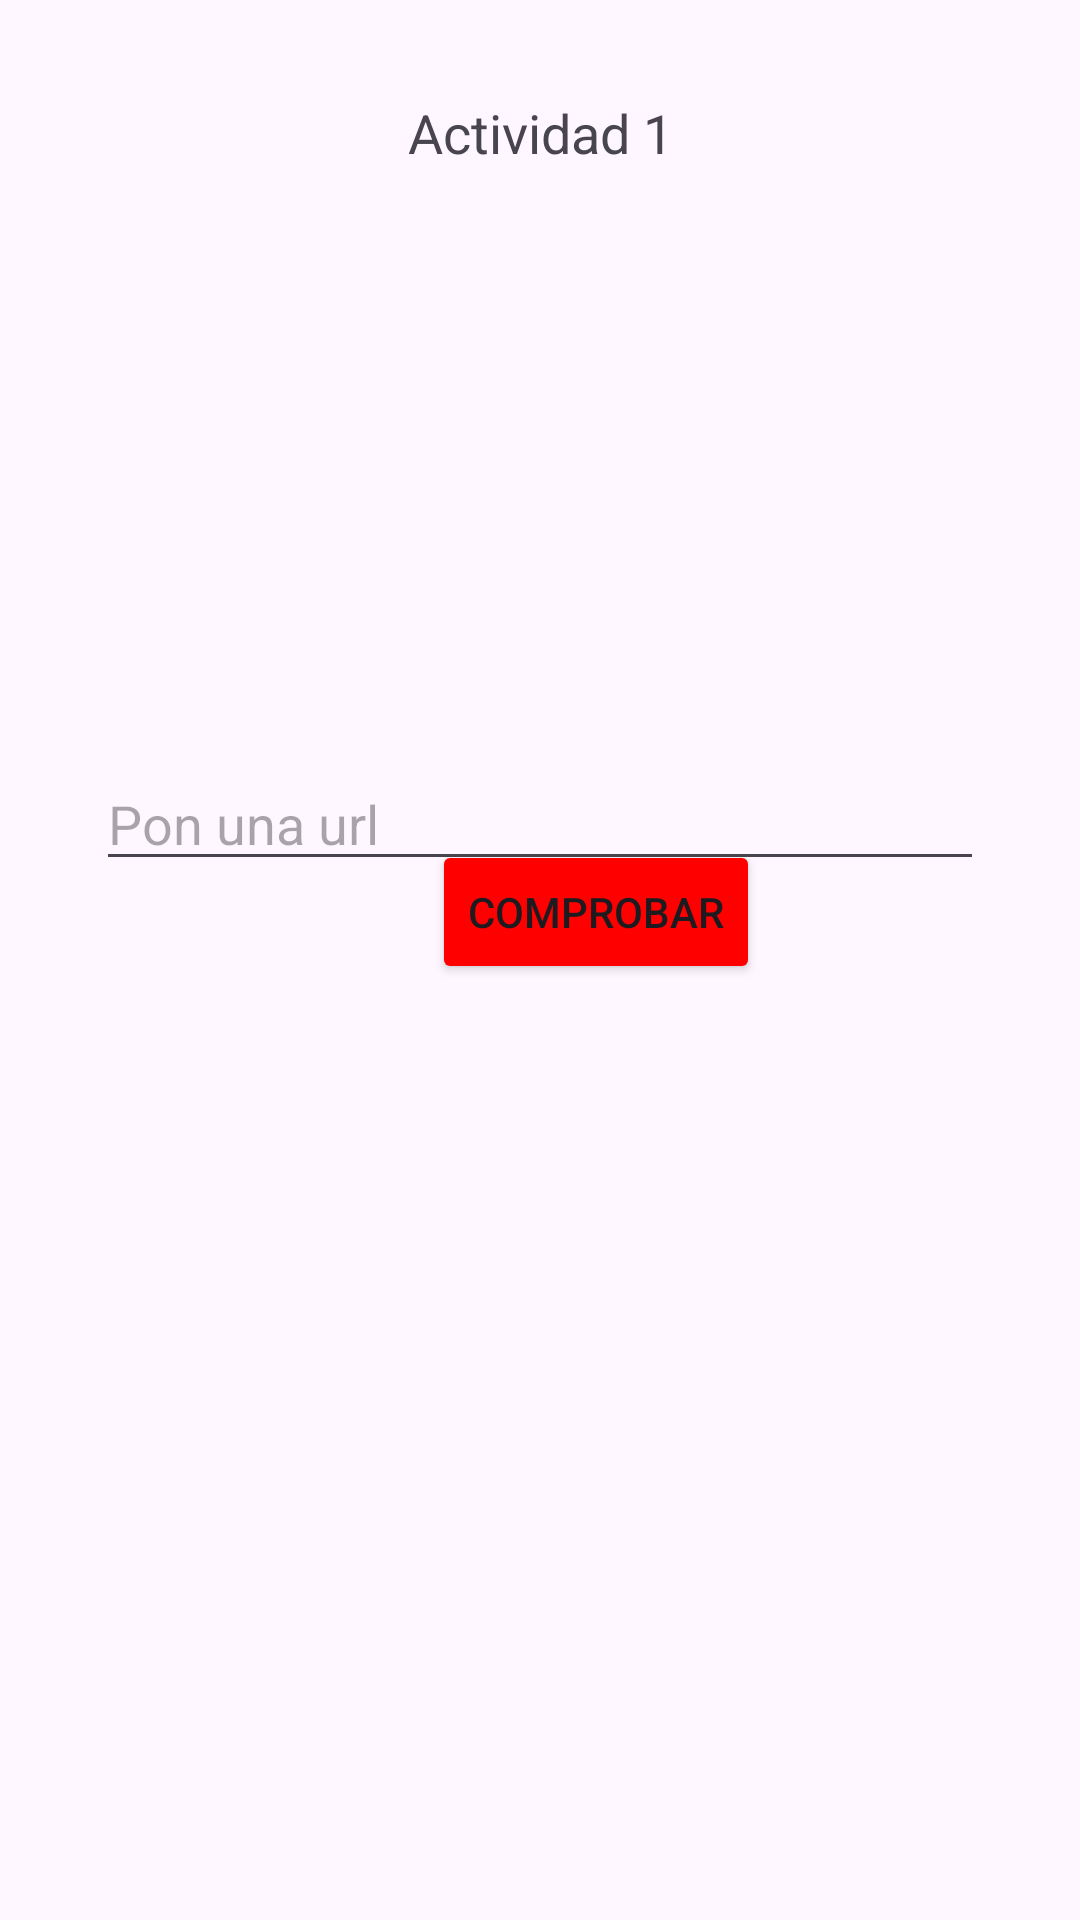

The Android layout XML behind this screen, and the referenced resources:
<!-- AndroidManifest.xml: application theme Theme.Entregable1 -->
<!-- res/layout/activity_actividad1.xml -->
<?xml version="1.0" encoding="utf-8"?>

<androidx.constraintlayout.widget.ConstraintLayout xmlns:android="http://schemas.android.com/apk/res/android"
    xmlns:app="http://schemas.android.com/apk/res-auto"
    xmlns:tools="http://schemas.android.com/tools"
    android:id="@+id/main"
    android:layout_width="match_parent"
    android:layout_height="match_parent"
    tools:context=".Actividad1">

    <TextView
        android:id="@+id/texto1"
        android:layout_width="wrap_content"
        android:layout_height="wrap_content"
        android:text="Actividad 1"
        android:textSize="18sp"
        app:layout_constraintTop_toTopOf="parent"
        app:layout_constraintStart_toStartOf="parent"
        app:layout_constraintEnd_toEndOf="parent"
        android:layout_marginTop="32dp"/>

    <EditText
        android:id="@+id/etUrl"
        android:layout_width="0dp"
        android:layout_height="wrap_content"
        android:layout_marginStart="32dp"
        android:layout_marginTop="196dp"
        android:layout_marginEnd="32dp"
        android:autofillHints="url"
        android:hint="Pon una url"
        android:inputType="textUri"
        app:layout_constraintEnd_toEndOf="parent"
        app:layout_constraintHorizontal_bias="0.0"
        app:layout_constraintStart_toStartOf="parent"
        app:layout_constraintTop_toBottomOf="@id/texto1" />

    <Button
        android:id="@+id/enviar"
        android:layout_width="wrap_content"
        android:layout_height="wrap_content"
        android:layout_marginStart="144dp"
        android:layout_marginBottom="312dp"
        android:backgroundTint="@color/rojo"
        android:text="Comprobar"
        app:layout_constraintBottom_toBottomOf="parent"
        app:layout_constraintStart_toStartOf="parent" />


</androidx.constraintlayout.widget.ConstraintLayout>
<!-- resources referenced by this layout -->
<resources>
  <color name="rojo">#FFFF0000</color>
  <style name="Theme.Entregable1" parent="Base.Theme.Entregable1" />
  <style name="Base.Theme.Entregable1" parent="Theme.Material3.DayNight.NoActionBar">
          
          
      </style>
</resources>
